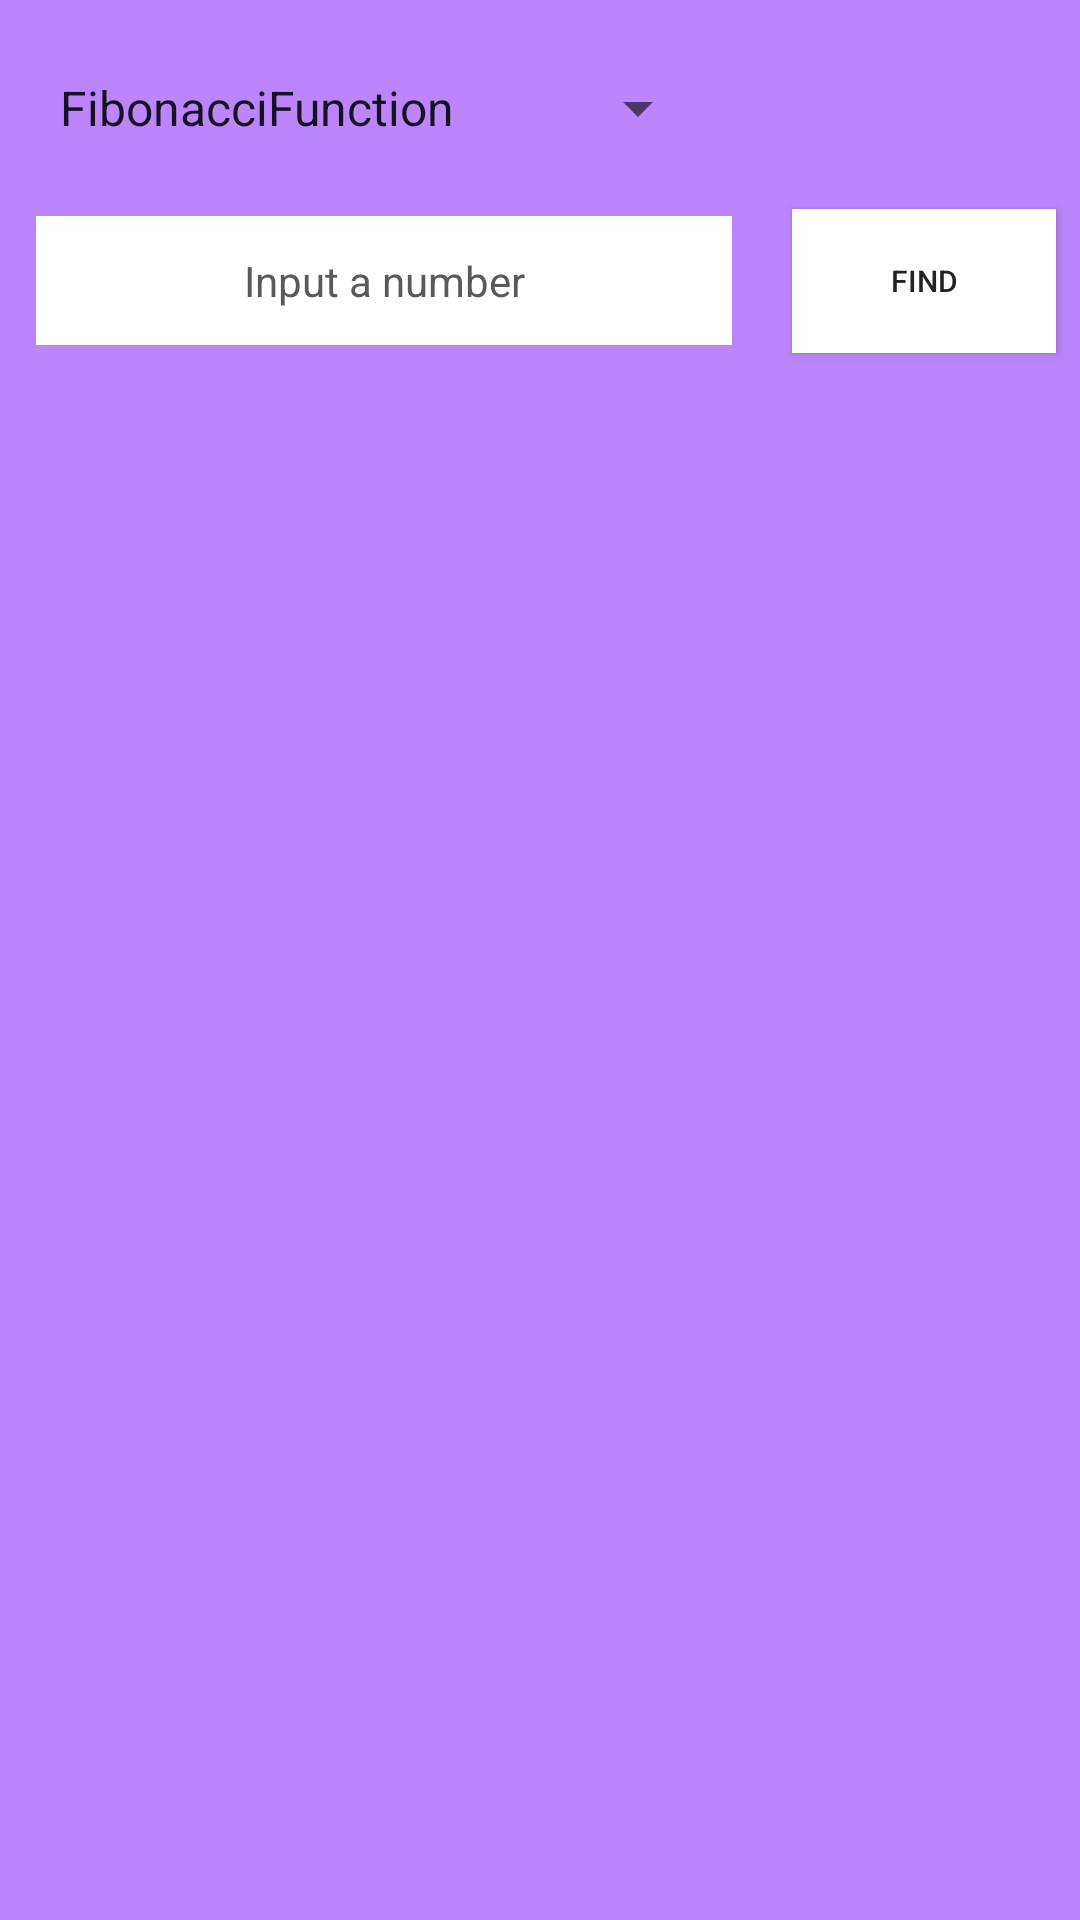

Reconstruct the res/layout file that produces this screen, plus the resources it refers to.
<!-- AndroidManifest.xml: application theme Theme.FibonacciFunc -->
<!-- res/layout/fragment_functional.xml -->
<?xml version="1.0" encoding="utf-8"?>
<androidx.constraintlayout.widget.ConstraintLayout xmlns:android="http://schemas.android.com/apk/res/android"
    xmlns:app="http://schemas.android.com/apk/res-auto"
    android:id="@+id/outside"
    android:layout_width="match_parent"
    android:layout_height="match_parent"
    android:background="@color/purple_200">

    <ScrollView
        android:layout_width="match_parent"
        android:layout_height="match_parent">

        <androidx.constraintlayout.widget.ConstraintLayout
            android:layout_width="match_parent"
            android:layout_height="wrap_content">

            <androidx.appcompat.widget.AppCompatSpinner
                android:id="@+id/spnHeader"
                android:layout_width="wrap_content"
                android:layout_height="wrap_content"
                android:layout_marginTop="24dp"
                android:entries="@array/spinnerView"
                android:textSize="24sp"
                app:layout_constraintEnd_toEndOf="parent"
                app:layout_constraintHorizontal_bias="0"
                app:layout_constraintStart_toStartOf="@id/ediTextUserInput"
                app:layout_constraintTop_toTopOf="parent" />

            <androidx.appcompat.widget.AppCompatEditText
                android:id="@+id/ediTextUserInput"
                android:layout_width="0dp"
                android:layout_height="wrap_content"
                android:layout_marginHorizontal="12dp"
                android:autofillHints="Fibonacci Number"
                android:background="@color/cardview_light_background"
                android:gravity="center"
                android:layout_marginVertical="24dp"
                android:hint="Input a number"
                android:textSize="14sp"
                android:inputType="number"
                android:maxLength="8"
                android:padding="12dp"
                android:textColor="#232323"
                android:textColorHint="#5A5A5A"
                app:layout_constraintEnd_toStartOf="@+id/btnFindMember"
                app:layout_constraintStart_toStartOf="parent"
                app:layout_constraintTop_toBottomOf="@id/spnHeader" />

            <androidx.appcompat.widget.AppCompatButton
                android:id="@+id/btnFindMember"
                android:layout_width="wrap_content"
                android:layout_height="wrap_content"
                android:layout_marginHorizontal="8dp"
                android:background="@color/cardview_light_background"
                android:padding="8dp"
                android:text="find"
                android:textColor="#232323"
                android:textSize="10sp"
                app:layout_constraintBottom_toBottomOf="@id/ediTextUserInput"
                app:layout_constraintEnd_toEndOf="parent"
                app:layout_constraintHorizontal_bias="0"
                app:layout_constraintStart_toEndOf="@id/ediTextUserInput"
                app:layout_constraintTop_toTopOf="@id/ediTextUserInput" />

            <TextView
                android:id="@+id/txtShowAnswer"
                android:layout_width="match_parent"
                android:layout_height="wrap_content"
                android:layout_margin="24dp"
                android:gravity="center"
                android:lineSpacingExtra="8dp"
                android:padding="16dp"
                android:textColor="@color/white"
                app:layout_constraintBottom_toBottomOf="parent"
                app:layout_constraintEnd_toEndOf="parent"
                app:layout_constraintStart_toStartOf="parent"
                app:layout_constraintTop_toBottomOf="@id/btnFindMember"
                app:layout_constraintVertical_bias="0.1" />
        </androidx.constraintlayout.widget.ConstraintLayout>
    </ScrollView>
</androidx.constraintlayout.widget.ConstraintLayout>
<!-- resources referenced by this layout -->
<resources>
  <string-array name="spinnerView">
          <item>FibonacciFunction</item>
          <item>PrimeNumberFunction</item>
      </string-array>
  <style name="Theme.FibonacciFunc" parent="Theme.MaterialComponents.DayNight.DarkActionBar">
          
          <item name="colorPrimary">@color/purple_500</item>
          <item name="colorPrimaryVariant">@color/purple_700</item>
          <item name="colorOnPrimary">@color/white</item>
          
          <item name="colorSecondary">@color/teal_200</item>
          <item name="colorSecondaryVariant">@color/teal_700</item>
          <item name="colorOnSecondary">@color/black</item>
          
          <item name="android:statusBarColor" tools:targetApi="l">?attr/colorPrimaryVariant</item>
          
      </style>
  <!-- not gathered from this repository: default colours our renderer supplied (Android Studio template values) -->
  <color name="purple_200">#FFBB86FC</color>
  <color name="purple_500">#FF6200EE</color>
  <color name="purple_700">#FF3700B3</color>
  <color name="teal_200">#FF03DAC5</color>
  <color name="teal_700">#FF018786</color>
  <color name="black">#FF000000</color>
  <color name="white">#FFFFFFFF</color>
</resources>
